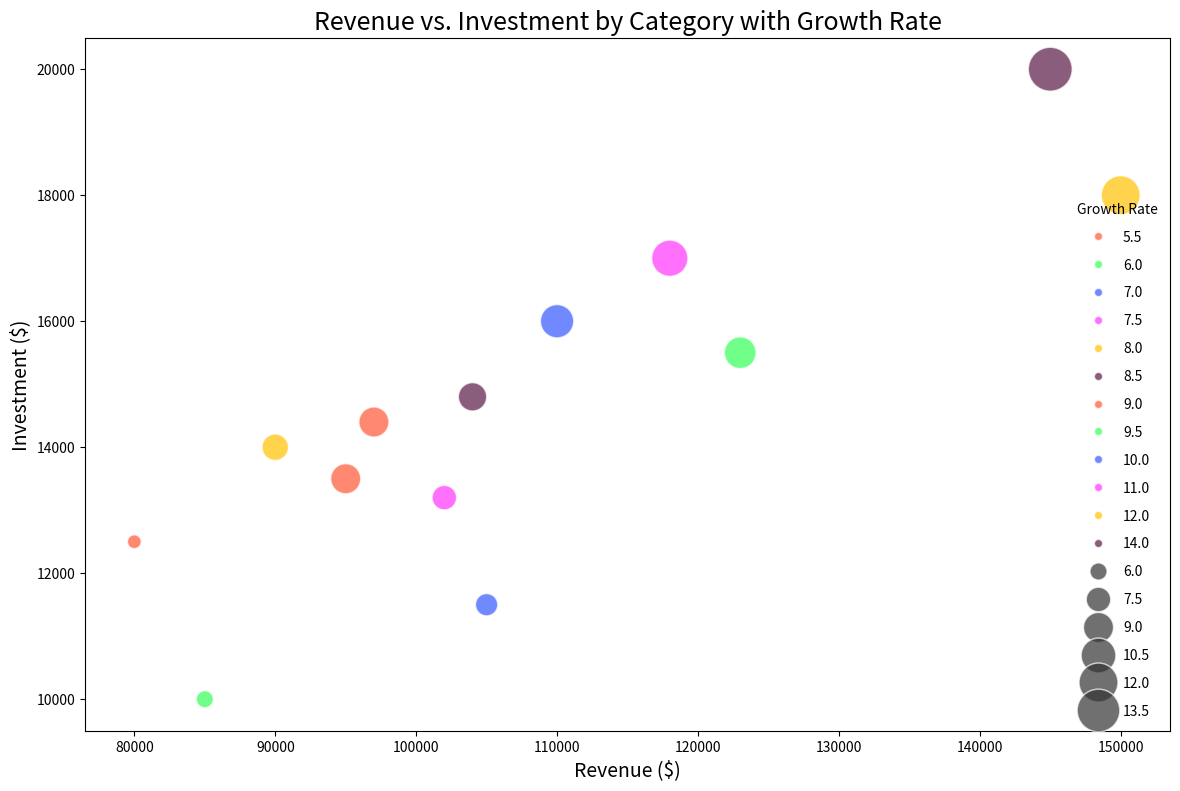

Here is the Python script that generated this plot:

import seaborn as sns
import matplotlib.pyplot as plt
import pandas as pd

data = {
    'Category': ['Fintech', 'Real Estate', 'Healthcare', 'Retail', 'Manufacturing', 
                 'Tech', 'Energy', 'Transportation', 'Hospitality', 'Education', 
                 'Agriculture', 'Consulting', 'Entertainment'],
    'Revenue': [150000, 90000, 95000, 110000, 105000, 
                85000, 118000, 104000, 80000, 145000, 
                123000, 102000, 97000],
    'Investment': [18000, 14000, 13500, 16000, 11500, 
                   10000, 17000, 14800, 12500, 20000,
                   15500, 13200, 14400],
    'Growth Rate': [12, 8, 9, 10, 7, 
                    6, 11, 8.5, 5.5, 14,
                    9.5, 7.5, 9]
}

df = pd.DataFrame(data)

plt.figure(figsize=(14, 9))
bubble_chart = sns.scatterplot(data=df, x='Revenue', y='Investment', 
                               hue='Growth Rate', size='Growth Rate', 
                               sizes=(100, 1000), alpha=0.7, 
                               palette=["#FF5733", "#33FF57", "#3357FF", "#FF33FB", "#FFC300", "#581845"])

plt.legend(scatterpoints=1, frameon=False, labelspacing=1, title='Growth Rate')
plt.title('Revenue vs. Investment by Category with Growth Rate', fontsize=18)
plt.xlabel('Revenue ($)', fontsize=14)
plt.ylabel('Investment ($)', fontsize=14)

plt.show()
